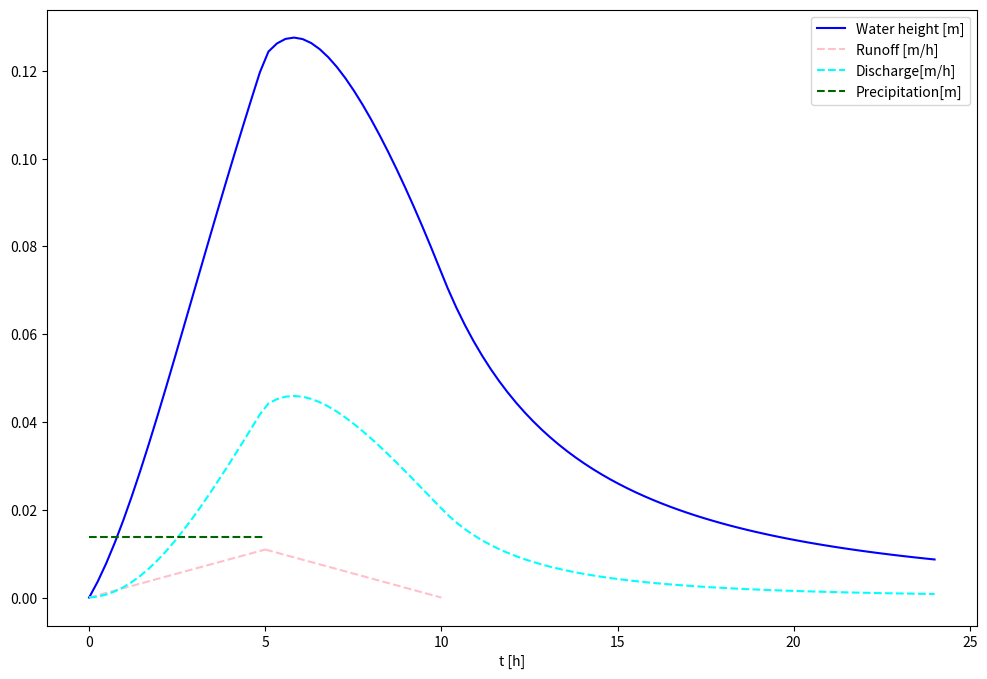

Here is the Python script that generated this plot: (Note: this script raises an exception after producing the figure.)
# -*- coding: utf-8 -*-
#%% libraries
import numpy as np
from scipy.integrate import odeint
import matplotlib.pyplot as plt

save_path = 'C:/Users/<user>/OneDrive - TU Wien/Bachelorarbeit/Figures/'

#%% 1. Required weir width 

def width(Q, C, h):
    l = Q/(C*(h**(3/2)))
    return l

Q = 0.25 #discharge[m³/s]
C = 1.4 #discharge coefficient
h = 0.1 #head above spillway
l = width(Q,C,h)

#%% 3. Differential equations for water level progression

def dhdt(h, t, a, b, d, Cr, Sr, C, l, S):
    ''' a,b = precipitation coefficients, d = duration of precipitation, Cr = runoff coefficient, Sr = runoff area,
    C = discharge coefficient, l = width of weir, h = head above spillway
    h[m], t[h]
    '''
    #Rain
    i = 0.001 * (a*(d**(-b)))
    #Runoff
    Qr = Cr * i * Sr
    if t <= d:
        R_t = Qr*(t/d)
        ip = i
    if d < t <= 2*d:
        R_t = Qr*(2-(t/d))
        ip = 0
    if t > 2*d:
        R_t = 0
        ip = 0
    # discharge
    Q = C * l* (h**(3/2))
    #differential equation
    dhdt = ip + (R_t/S)- (3600* Q/S)
    return dhdt

def solve_dhdt(h0, t, a, b, d, Cr, Sr, C, l, S):
    sol = odeint(dhdt, h0, t, args=(a, b, d, Cr, Sr, C, l, S))
    return sol

#%% 4. Plots water level progression example and water level progression with duration and width variation
T = 5000
a = 8.3 + 2.45*np.log(T)
b = 0.47
d = 5
Cr = 1
Sr = 20000
C = 1.4
l = 1
S = 5000

h0 = 0 
t = np.linspace(0, 24, 100)

#Variations
d_values = [0.1, 1, 10]
l_values = [0.1, 1, 5, 10]



sol = solve_dhdt(h0, t, a, b, d, Cr, Sr, C, l, S)
i = 0.001 * (a*(d**(-b)))
Qr = Cr * i * Sr
t_1 = np.linspace(0,d,100)
t_2 = np.linspace(d, 2*d, 100)
runoff_1 = 1000 * (Qr/S*(t_1/d)/S) 
runoff_2 = 1000 * (Qr/S*(2-(t_2/d))/S)
discharge = 3600* C * (l/S)* (sol[:,0]**(3/2))

#plots
fig, ax = plt.subplots( figsize=(12, 8))
ax.plot(t, sol, color = 'blue', label = 'Water height [m]')
ax.plot(t_1, runoff_1, color = 'pink', linestyle ='--')
ax.plot(t_2, runoff_2, color = 'pink', label = 'Runoff [m/h]', linestyle ='--')
ax.plot(t, discharge, color = 'cyan',label = 'Discharge[m/h]', linestyle ='--')
ax.hlines(i, 0, d, color = 'darkgreen', label = 'Precipitation[m]', linestyle ='--')
ax.legend()
#ax.set_title('duration = 5h & width = 1m')
ax.set_xlabel('t [h]')
plt.savefig(save_path + 'weir_water_progression.png')



fig, ax = plt.subplots(figsize= (12,8))
for d in d_values:
    for j, l in enumerate(l_values):
        sol = solve_dhdt(h0, t, a, b, d, Cr, Sr, C, l, S)
        ax.plot(t, sol, label=f'd = {d}h , l = {l}m')
ax.set_title('Variations in duration and width')
ax.legend()
ax.set_xlabel('t [h]')
ax.set_ylabel('water head [m]')
plt.savefig(save_path + 'weir_var_duration_width.png')

#%% 5. Minimum weir width for flood mitigation
d_values = np.arange(0.1, 3.1, 0.1)
l_values = np.arange(1,6)

maxh = np.zeros((len(d_values), len(l_values)))

for i, d in enumerate(d_values):
    for j, l in enumerate(l_values):
        p = (d, l)
        h0 = 0
        t = np.linspace(0, 24, 500)
        h = solve_dhdt(h0, t, a, b, d, Cr, Sr, C, l, S)
        maxh[i, j] = np.max(h)

# Plots
plt.figure(figsize=(10, 6))
for j in range(len(l_values)):
    plt.plot(d_values, maxh[:, j], label=f'Weir width = {l_values[j]}m')
plt.xlabel('Duration [h]')
plt.ylabel('Maximum water level [m]')
plt.legend()
plt.grid(True)
plt.savefig(save_path + 'weir_max_head.png')

plt.show()

def min_widht(h_max, d_values, l_values, a, b, Cr, Sr, C, S):
    m =[]
    for j, l in enumerate(l_values[::-1]):
        m.append(l)
        for i, d in enumerate(d_values):
            h0 = 0
            t = np.linspace(0, 24, 500)
            h = solve_dhdt(h0, t, a, b, d, Cr, Sr, C, l, S)
            if np.max(h) > h_max:
                return m[-2]

l_min = min_widht(0.1, d_values, l_values, a, b, Cr, Sr, C, S)
